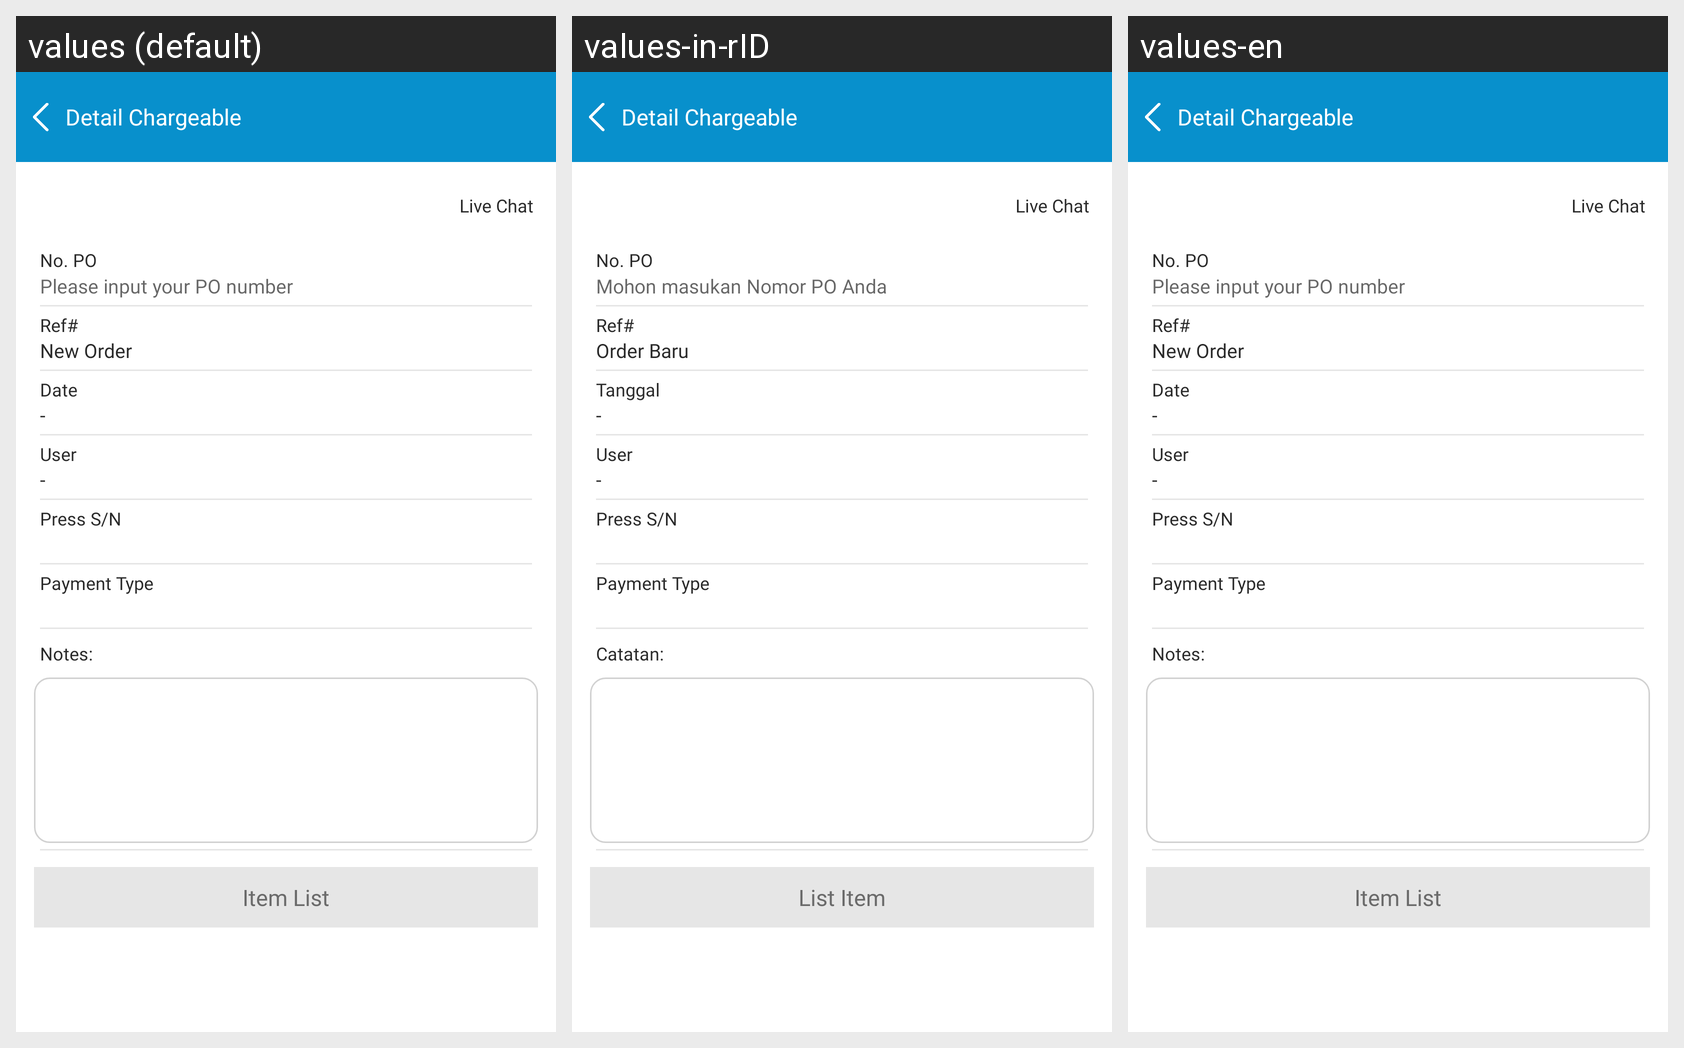

Strings drawn on this Android screen and how each of the app's shown locales translates them:
Android screen res/layout/activity_add_details_po_view.xml rendered under 3 locales, left to right: values (default), values-in-rID, values-en. Device: Nexus 5 (rendered at 1080×1920; each locale shown at half size, 540×960, under a caption strip naming it); theme AppTheme.
Strings drawn on this screen, with the default value and each locale's value (text and hints the layout hard-codes, and strings that could not be matched under every locale, appear in the picture but are not listed):

title_detailchargeable
  values: Detail Chargeable
  values-in-rID: Detail Chargeable
  values-en: Detail Chargeable

title_pleaseinputnopo
  values: Please input your PO number
  values-in-rID: Mohon masukan Nomor PO Anda
  values-en: Please input your PO number

title_newOrder
  values: New Order
  values-in-rID: Order Baru
  values-en: New Order

title_date
  values: Date
  values-in-rID: Tanggal
  values-en: Date

title_User
  values: User
  values-in-rID: User
  values-en: User

title_note
  values: Notes:
  values-in-rID: Catatan: 
  values-en: Notes:

title_listitem
  values: Item List
  values-in-rID: List Item
  values-en: Item List
